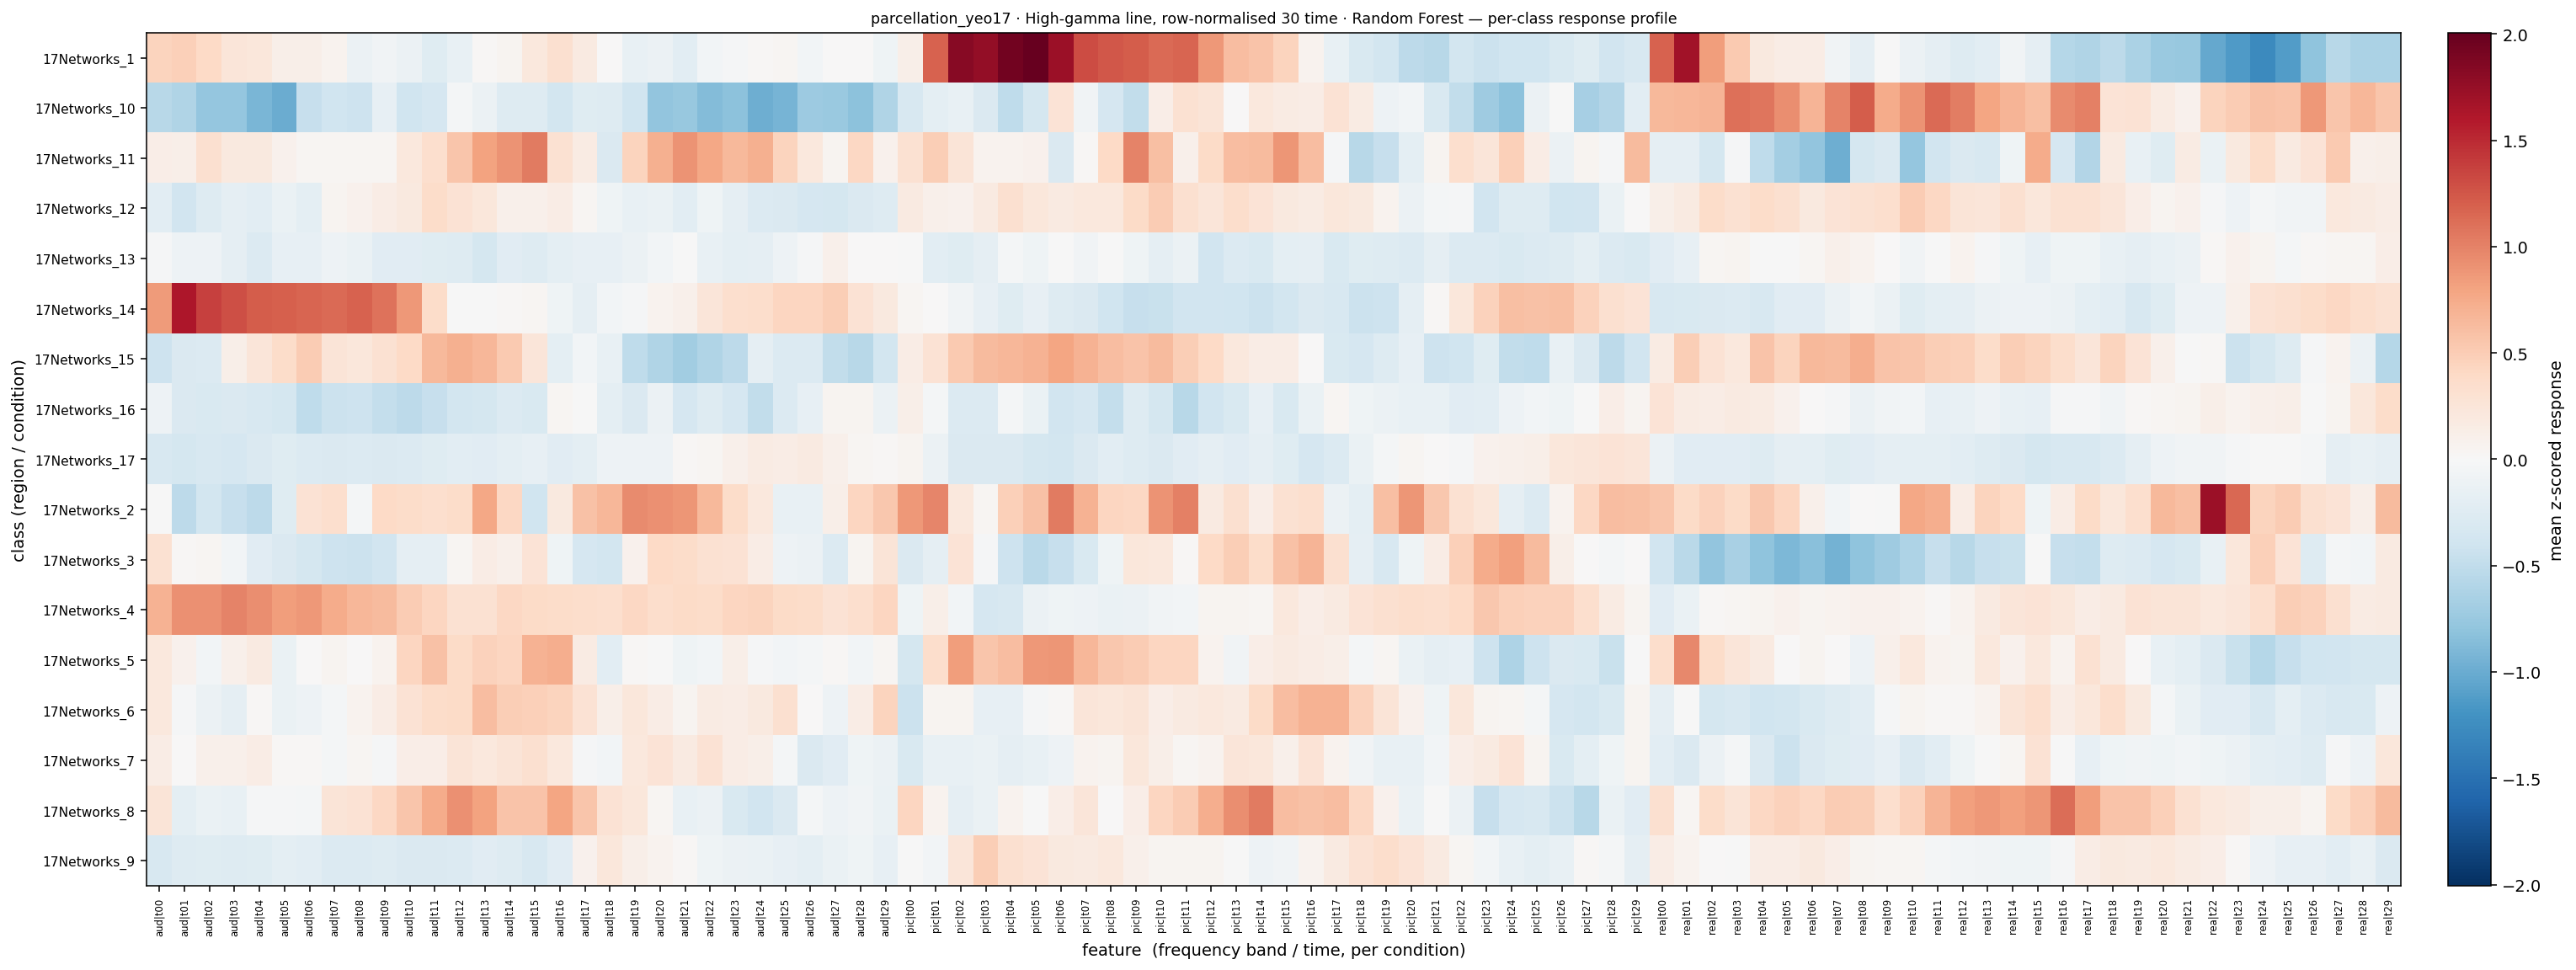

Values plotted in this chart, from the file beside it:
, aud|t00, aud|t01, aud|t02, aud|t03, aud|t04, aud|t05, aud|t06, aud|t07, aud|t08, aud|t09, aud|t10, aud|t11, aud|t12, aud|t13, aud|t14, aud|t15, aud|t16, aud|t17, aud|t18, aud|t19, aud|t20, aud|t21, aud|t22
17Networks_1, 0.4532, 0.4778, 0.4021, 0.2474, 0.2338, 0.12, 0.1156, 0.06726, -0.1207, -0.0643, -0.1188, -0.2415, -0.142, 0.02335, 0.0573, 0.2157, 0.3268, 0.1732, 0.007205, -0.1542, -0.1247, -0.2085, -0.05788
17Networks_10, -0.5595, -0.6049, -0.7794, -0.7757, -0.9127, -0.9885, -0.4574, -0.3996, -0.4154, -0.172, -0.4008, -0.3313, -0.03175, -0.1223, -0.2658, -0.2596, -0.3733, -0.2503, -0.2548, -0.3921, -0.7979, -0.7601, -0.868
17Networks_11, 0.1379, 0.1237, 0.3136, 0.1913, 0.193, 0.08931, 0.03921, 0.04423, 0.04505, 0.03912, 0.2053, 0.3316, 0.5532, 0.8099, 0.8969, 1.046, 0.3071, 0.1608, -0.2958, 0.4481, 0.7095, 0.9011, 0.7716
17Networks_12, -0.2054, -0.3811, -0.2541, -0.1738, -0.2121, -0.1379, -0.1971, 0.05454, 0.08951, 0.1546, 0.1954, 0.3697, 0.2921, 0.2341, 0.1084, 0.09516, 0.1467, 0.03642, -0.09125, -0.1567, -0.139, -0.2081, -0.08597
17Networks_13, -0.01569, -0.1006, -0.09431, -0.176, -0.2702, -0.1689, -0.1691, -0.09977, -0.1343, -0.2264, -0.2313, -0.2408, -0.2514, -0.357, -0.235, -0.2565, -0.1886, -0.1678, -0.1645, -0.1231, -0.05383, -0.00905, -0.1552
17Networks_14, 0.8592, 1.627, 1.378, 1.295, 1.218, 1.201, 1.164, 1.13, 1.183, 1.093, 0.8682, 0.3669, -0.01272, -0.01332, 0.01685, 0.03564, -0.08776, -0.1774, -0.05248, -0.02392, 0.06516, 0.1087, 0.2391
17Networks_15, -0.4224, -0.2823, -0.2796, 0.1206, 0.2445, 0.3674, 0.5037, 0.2556, 0.2343, 0.3111, 0.4062, 0.643, 0.7181, 0.6665, 0.527, 0.2411, -0.1948, -0.05016, -0.1423, -0.5023, -0.5982, -0.6896, -0.605
17Networks_16, -0.1005, -0.2887, -0.3133, -0.2846, -0.3284, -0.3551, -0.5102, -0.4239, -0.4076, -0.4799, -0.5276, -0.4696, -0.3662, -0.3557, -0.27, -0.312, 0.0325, -0.01139, -0.1982, -0.2914, -0.1239, -0.3382, -0.2558
17Networks_17, -0.3187, -0.3574, -0.3221, -0.3308, -0.2859, -0.2421, -0.2733, -0.2931, -0.2788, -0.2924, -0.2758, -0.2468, -0.2163, -0.2232, -0.2011, -0.1724, -0.2243, -0.1953, -0.09632, -0.1083, -0.1072, 0.03054, 0.03671
17Networks_2, -0.002734, -0.52, -0.3705, -0.4689, -0.5256, -0.2374, 0.2848, 0.332, -0.04618, 0.3964, 0.3757, 0.341, 0.362, 0.7814, 0.4136, -0.3999, 0.1977, 0.5888, 0.6681, 0.9478, 0.9157, 0.8801, 0.6517
17Networks_3, 0.3034, 0.02117, 0.03681, -0.05672, -0.2233, -0.2927, -0.3598, -0.4224, -0.4315, -0.3763, -0.1775, -0.1762, 0.03769, 0.1539, 0.1009, 0.282, -0.0805, -0.3419, -0.3623, 0.09216, 0.4008, 0.376, 0.3112
17Networks_4, 0.6997, 0.91, 0.9218, 0.9905, 0.9302, 0.8362, 0.8749, 0.742, 0.6623, 0.6312, 0.5081, 0.4281, 0.3125, 0.3107, 0.4095, 0.3794, 0.3679, 0.3529, 0.3442, 0.411, 0.3512, 0.3774, 0.3703
17Networks_5, 0.2187, 0.0909, -0.05938, 0.1083, 0.1858, -0.1286, 0.005513, 0.06084, 0.01004, 0.07567, 0.4241, 0.581, 0.3831, 0.4554, 0.4236, 0.6916, 0.7213, 0.1655, -0.2055, 0.01678, -0.01378, -0.09395, -0.05938
17Networks_6, 0.207, -0.02978, -0.1214, -0.1794, 0.02148, -0.1401, -0.1008, -0.04065, 0.07154, 0.1494, 0.2947, 0.3732, 0.3794, 0.6148, 0.4955, 0.4759, 0.4523, 0.2849, 0.115, 0.2207, 0.1519, 0.05803, 0.1573
17Networks_7, 0.1495, 0.005038, 0.09829, 0.1072, 0.1491, 0.02273, 0.02045, -0.04392, 0.03846, -0.02211, 0.1337, 0.1379, 0.2646, 0.209, 0.2551, 0.3247, 0.209, -0.03079, -0.06231, 0.2147, 0.2783, 0.1825, 0.2858
17Networks_8, 0.2631, -0.2014, -0.1391, -0.1562, -0.01811, -0.0279, -0.04395, 0.2514, 0.2976, 0.4229, 0.5606, 0.7455, 0.9145, 0.8103, 0.5734, 0.5709, 0.7857, 0.5623, 0.2839, 0.225, 0.03961, -0.148, -0.1186
17Networks_9, -0.3276, -0.2579, -0.2417, -0.2591, -0.2369, -0.1891, -0.2075, -0.28, -0.2704, -0.2587, -0.2891, -0.2853, -0.2745, -0.2242, -0.2547, -0.314, -0.2245, 0.09229, 0.2308, 0.1118, 0.07474, 0.02033, -0.08181
